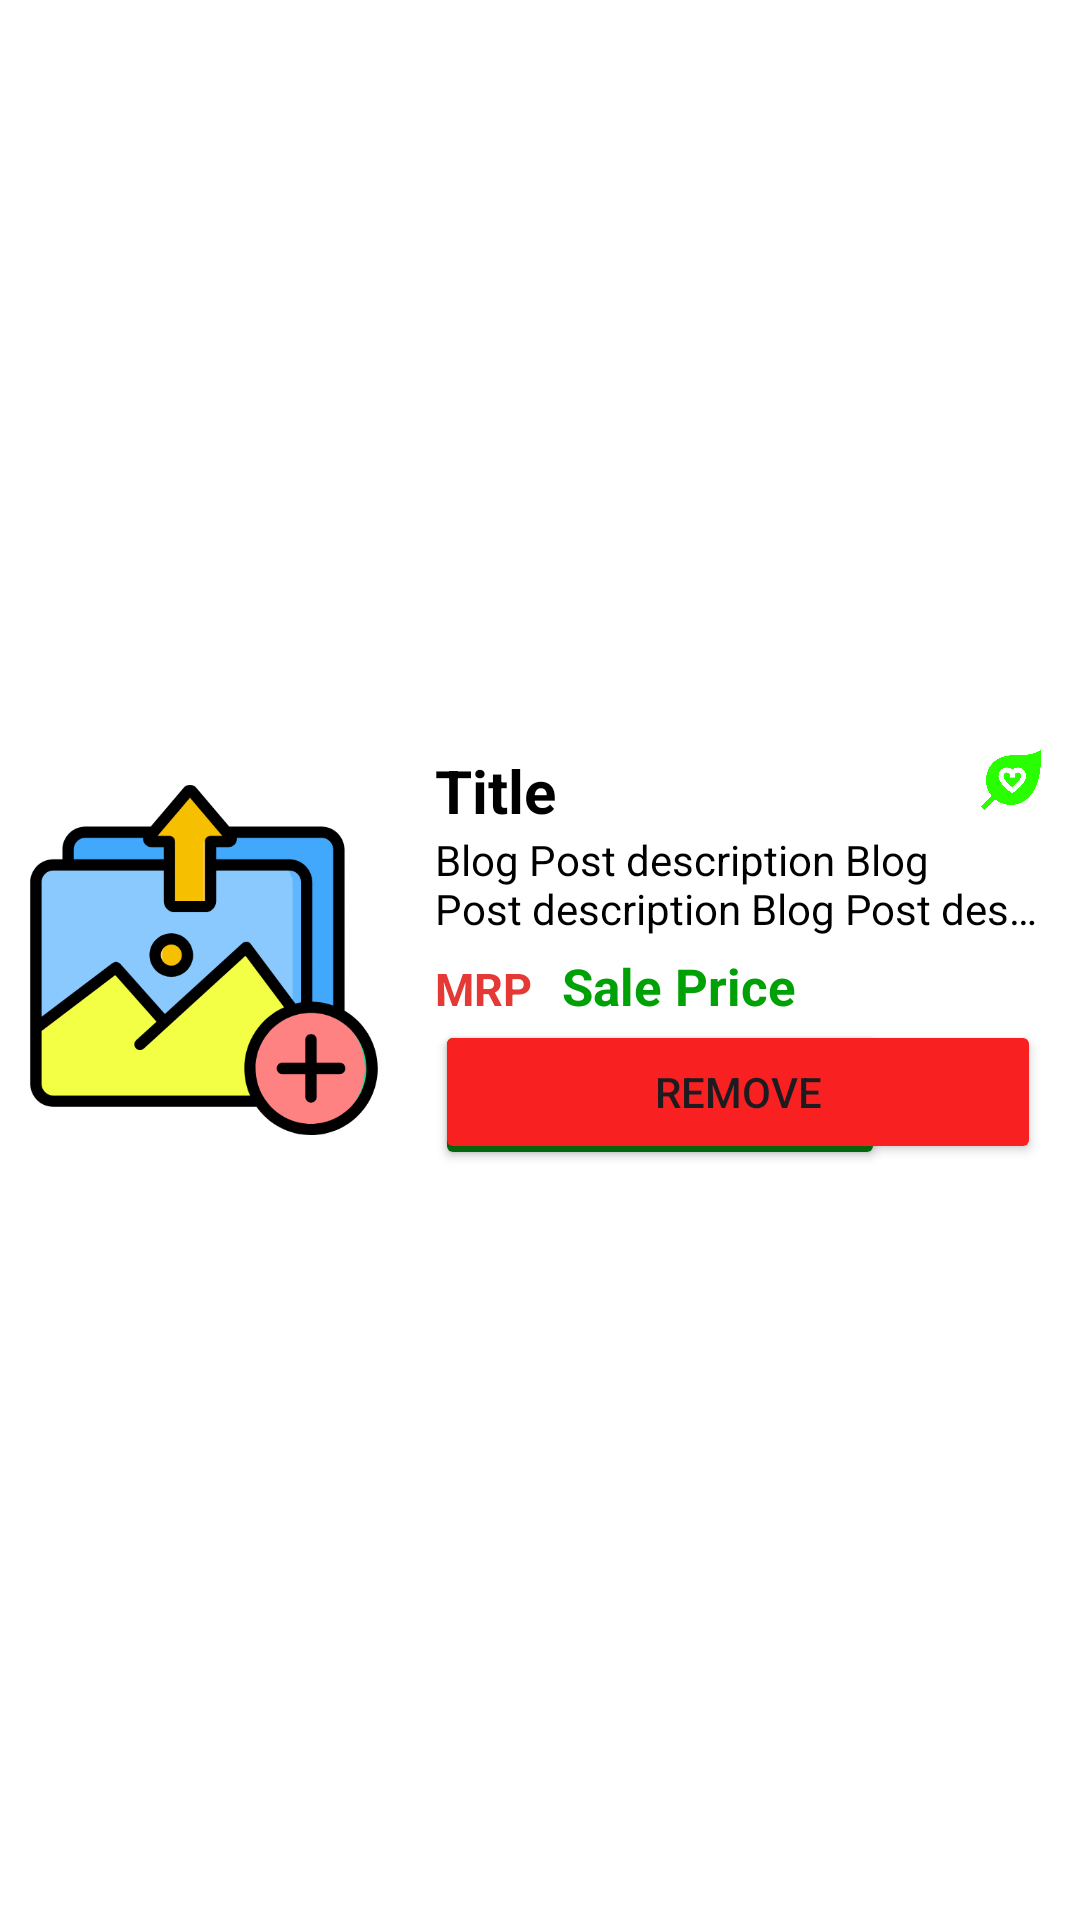

Layout XML and referenced resources for this Android screen:
<!-- AndroidManifest.xml: application theme Theme.Kart -->
<!-- res/layout/product_layout.xml -->
<?xml version="1.0" encoding="utf-8"?>
<LinearLayout xmlns:android="http://schemas.android.com/apk/res/android"
    android:layout_width="match_parent"
    android:layout_height="match_parent"
    xmlns:app="http://schemas.android.com/apk/res-auto"
    android:orientation="horizontal"
    android:padding="8dp"
    android:gravity="center_vertical"
    android:layout_margin="4dp"
    android:background="#fff"
    android:layout_marginBottom="8dp"
    android:layout_marginTop="8dp"
    android:layout_marginStart="8dp"
    android:elevation="10sp"
    android:layout_marginEnd="8dp">

    <com.google.android.material.imageview.ShapeableImageView
        android:src="@drawable/posting"
        android:id="@+id/post_image"
        android:adjustViewBounds="true"
        android:layout_width="120sp"
        android:layout_height="120sp"
        app:shapeAppearanceOverlay="@style/RoundedCornerImageView"
        android:scaleType="centerCrop"
        android:layout_gravity="center"
        android:layout_marginEnd="12dp" />


    <LinearLayout
        android:orientation="vertical"
        android:padding="5sp"
        android:layout_width="match_parent"
        android:layout_height="wrap_content">

        <RelativeLayout
            android:layout_width="wrap_content"
            android:layout_height="wrap_content">
            <TextView
                android:textColor="@color/black"
                android:textSize="20sp"
                android:textStyle="bold"
                android:text="Title"
                android:id="@+id/title"
                android:layout_width="match_parent"
                android:layout_height="wrap_content"/>

            <ImageView
                android:src="@drawable/leafheart"
                android:layout_alignEnd="@+id/title"
                android:elevation="10sp"
                android:layout_width="20sp"
                android:layout_height="20sp"/>

        </RelativeLayout>


        <TextView
            android:ellipsize="end"
            android:maxLines="2"
            android:textColor="#000"
            android:text="Blog Post description Blog Post description Blog Post description Blog Post description Blog Post description Blog Post description Blog Post description Blog Post description Blog Post description Blog Post description Blog Post description"
            android:id="@+id/description"
            android:layout_width="match_parent"
            android:layout_height="wrap_content"/>

        <LinearLayout
            android:orientation="horizontal"
            android:layout_marginTop="5sp"
            android:layout_width="wrap_content"
            android:layout_height="wrap_content">

            <TextView
                android:textColor="#E53935"
                android:textSize="15sp"
                android:textStyle="bold"
                android:layout_width="wrap_content"
                android:layout_height="wrap_content"
                android:text="MRP"
                android:id="@+id/mrp"/>

            <TextView
                android:textColor="#00A107"
                android:textSize="17sp"
                android:textStyle="bold"
                android:layout_marginStart="10sp"
                android:layout_width="wrap_content"
                android:layout_height="wrap_content"
                android:text="Sale Price"
                android:id="@+id/sale_price"/>

        </LinearLayout>
        <RelativeLayout
            android:layout_width="wrap_content"
            android:layout_height="wrap_content">
            <Button
                android:id="@+id/addToCart"
                android:layout_gravity="center"
                android:backgroundTint="#07650B"
                android:text="Add To Cart"
                android:layout_width="150sp"
                android:layout_height="50sp"/>

            <Button
                android:id="@+id/delete"
                android:layout_alignParentRight="true"
                android:layout_gravity="center"
                android:backgroundTint="#F82020"
                android:text="Remove"
                android:layout_width="match_parent"
                android:layout_height="wrap_content"/>
        </RelativeLayout>

    </LinearLayout>

</LinearLayout>
<!-- resources referenced by this layout -->
<resources>
  <!-- drawable leafheart: png bitmap (drawable, 22418 bytes) -->
  <!-- drawable posting: png bitmap (drawable, 34366 bytes) -->
  <style name="RoundedCornerImageView">
          <item name="cornerFamily">rounded</item>
          <item name="cornerSize">10sp</item>
      </style>
  <style name="Theme.Kart" parent="Base.Theme.Kart" />
  <style name="Base.Theme.Kart" parent="Theme.Material3.DayNight.NoActionBar">
          
          
      </style>
  <!-- not gathered from this repository: default colours our renderer supplied (Android Studio template values) -->
  <color name="black">#FF000000</color>
</resources>
